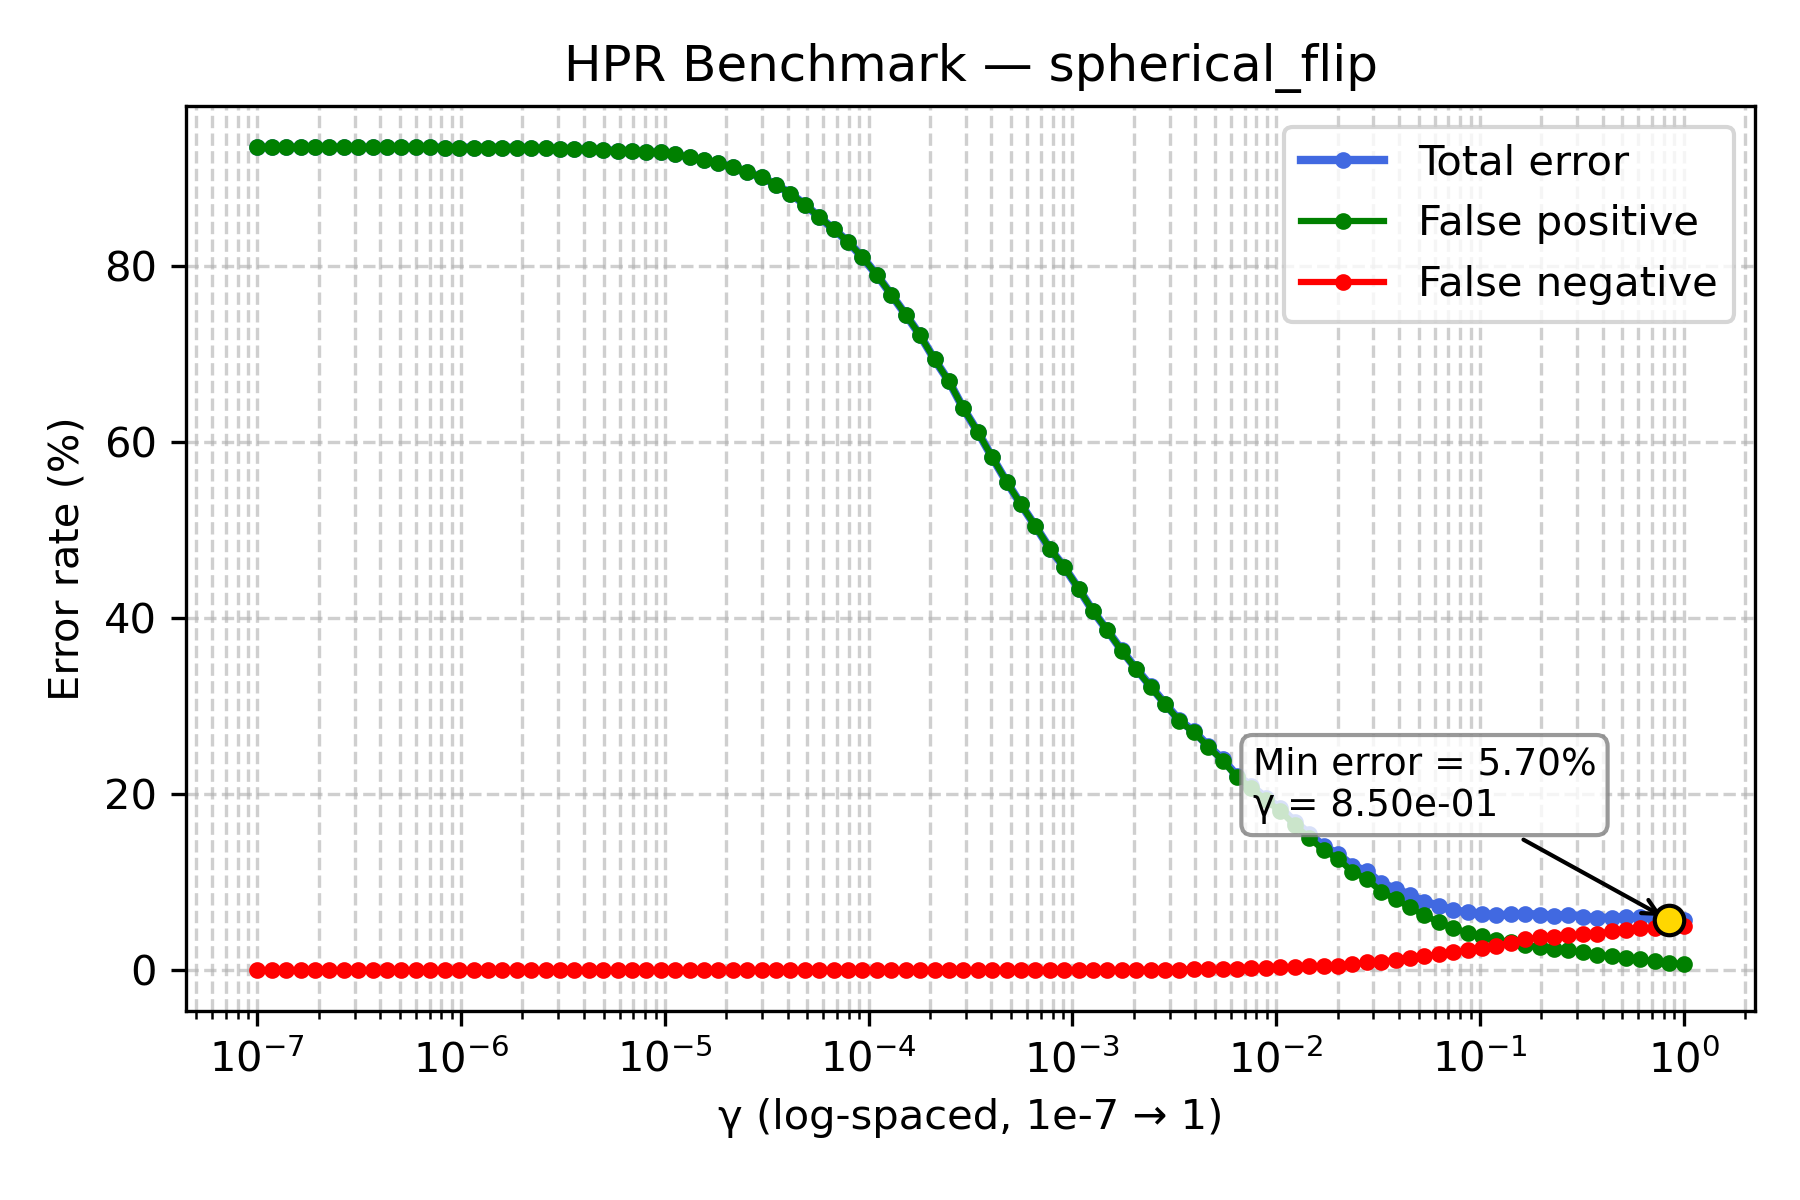

Data behind this chart, as committed beside it:
gamma, TOTAL_rate, FP_rate, FN_rate
1e-07, 93.5, 93.5, 0.0
1.1768119524349991e-07, 93.5, 93.5, 0.0
1.3848863713938718e-07, 93.5, 93.5, 0.0
1.6297508346206436e-07, 93.5, 93.5, 0.0
1.9179102616724887e-07, 93.5, 93.5, 0.0
2.2570197196339216e-07, 93.5, 93.5, 0.0
2.656087782946684e-07, 93.5, 93.5, 0.0
3.125715849688235e-07, 93.5, 93.5, 0.0
3.678379771828634e-07, 93.5, 93.5, 0.0
4.3287612810830616e-07, 93.5, 93.5, 0.0
5.094138014816375e-07, 93.5, 93.5, 0.0
5.994842503189409e-07, 93.5, 93.5, 0.0
7.054802310718645e-07, 93.48, 93.48, 0.0
8.302175681319736e-07, 93.46, 93.46, 0.0
9.770099572992247e-07, 93.46, 93.46, 0.0
1.1497569953977357e-06, 93.46, 93.46, 0.0
1.3530477745798075e-06, 93.46, 93.46, 0.0
1.592282793341094e-06, 93.46, 93.46, 0.0
1.873817422860383e-06, 93.44, 93.44, 0.0
2.2051307399030456e-06, 93.42, 93.42, 0.0
2.5950242113997373e-06, 93.36, 93.36, 0.0
3.0538555088334123e-06, 93.32, 93.32, 0.0
3.5938136638046257e-06, 93.28, 93.28, 0.0
4.229242874389499e-06, 93.24, 93.24, 0.0
4.977023564332114e-06, 93.18, 93.18, 0.0
5.857020818056661e-06, 93.1, 93.1, 0.0
6.892612104349695e-06, 93.04, 93.04, 0.0
8.111308307896873e-06, 92.96, 92.96, 0.0
9.545484566618328e-06, 92.9, 92.9, 0.0
1.1233240329780266e-05, 92.7, 92.7, 0.0
1.3219411484660286e-05, 92.34, 92.34, 0.0
1.5556761439304724e-05, 92.02, 92.02, 0.0
1.8307382802953696e-05, 91.66, 91.66, 0.0
2.1544346900318823e-05, 91.24, 91.24, 0.0
2.5353644939701114e-05, 90.64, 90.64, 0.0
2.9836472402833343e-05, 90.08, 90.08, 0.0
3.511191734215127e-05, 89.24, 89.24, 0.0
4.1320124001153344e-05, 88.22, 88.22, 0.0
4.8626015800653536e-05, 86.98, 86.98, 0.0
5.72236765935022e-05, 85.56, 85.56, 0.0
6.734150657750829e-05, 84.18, 84.18, 0.0
7.92482898353917e-05, 82.76, 82.76, 0.0
9.326033468832199e-05, 80.98, 80.98, 0.0
0.0001097, 78.98, 78.98, 0.0
0.0001292, 76.74, 76.74, 0.0
0.000152, 74.48, 74.48, 0.0
0.0001789, 72.12, 72.12, 0.0
0.0002105, 69.38, 69.38, 0.0
0.0002477, 66.9, 66.9, 0.0
0.0002915, 63.82, 63.82, 0.0
0.000343, 61.16, 61.16, 0.0
0.0004037, 58.28, 58.28, 0.0
0.0004751, 55.5, 55.5, 0.0
0.0005591, 52.92, 52.92, 0.0
0.0006579, 50.44, 50.44, 0.0
0.0007743, 47.9, 47.9, 0.0
0.0009112, 45.8, 45.8, 0.0
0.001072, 43.36, 43.36, 0.0
0.001262, 40.8, 40.8, 0.0
0.001485, 38.6, 38.6, 0.0
... 40 more rows
